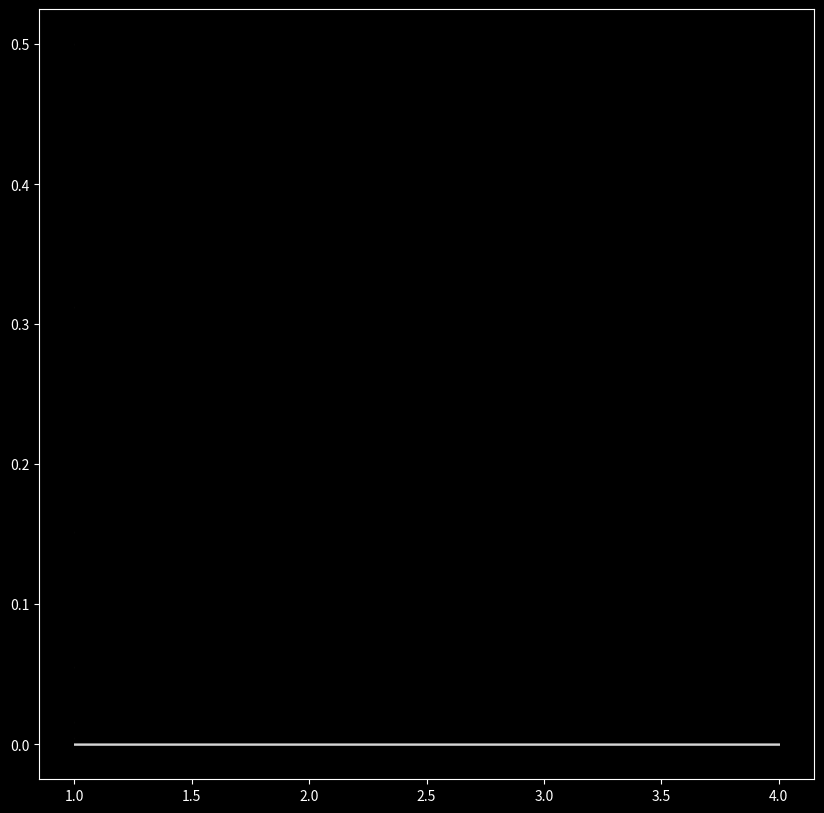

Python code for this plot:
# importing the required modules
import matplotlib.pyplot as plt
import numpy as np
import math

def bern_f(x):
    return x**2

def comb(n, k):
    return math.factorial(n)/(math.factorial(k) * math.factorial(n-k))

def bern_p_sec(x):
    return bern_f(0)*((1-x)**2) + 2*bern_f(0.5)*(1-x)*x + bern_f(1)*(x**2)

def bern_p_four(x):
    return bern_f(0)*((1-x)**4) + 4*bern_f(0.25)*((1-x)**3) * x + 6* bern_f(0.5)* ((1-x)**2) *(x**2) + 4*bern_f(0.75)*(1-x) * (x**3) + bern_f(1)*(x**4)

def bern_p_five(x):
    return bern_f(0)*((1-x)**5) + 2*bern_f(0.25)*((1-x)**3) * x + bern_f(0.5)* ((1-x)**2) *(x**2) + 2*bern_f(0.75)*(1-x) * (x**3) + bern_f(1)*(x**4)


def logistic_map(x, y):
	y_next = y * x * (1 - y)
	x_next = x + 0.000001
	yield x_next, y_next

def logistic_map(x, y):
	y_next = y * x * (1 - y)
	x_next = x + 0.000001
	yield x_next, y_next

def logistic_map_b(x, y):
	y_next = x * bern_p_four(y)
	x_next = x + 0.000001
	yield x_next, y_next


steps = 3000000

Y = np.zeros(steps + 1)
X = np.zeros(steps + 1)

X[0], Y[0] = 1, 0.5

# map the equation to array step by step using the logistic_map function above
for i in range(steps):
	x_next, y_next = next(logistic_map_b(X[i], Y[i])) # calls the logistic_map function on X[i] as x and Y[i] as y
	X[i+1] = x_next
	Y[i+1] = y_next

plt.style.use('dark_background')
plt.figure(figsize=(10, 10))
plt.plot(X, Y, '^', color='white', alpha=0.4, markersize = 0.013)
plt.axis('on')
plt.show()



#steps = 50
#x = np.zeros(steps + 1)
#y = np.zeros(steps + 1)
#x[0], y[0] = 0, 0.4

#r = 2

# loop over the steps and replace array values with calculations
#for i in range(steps):
    #y[i+1] = r * y[i] * (1 - y[i])
    #y[i+1] = bern_p_sec(y[i])
    #x[i+1] = x[i] + 1

# plot the figure!
#fig, ax = plt.subplots()
#ax.plot(x, y, alpha=0.5)
#ax.set(xlabel='Time (years)', ylabel='Population (fraction of max)')
#plt.show()

